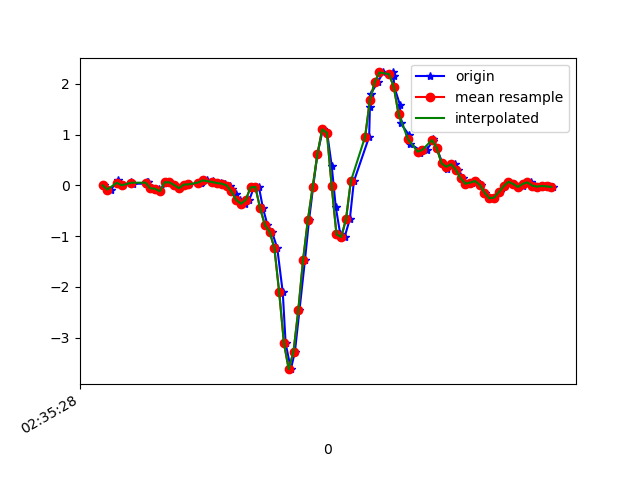

The file beside this chart, header and first rows:
1617849328546, 544972165634598, -0.0017518401, 0.13874415, -0.00967684
1617849328576, 544972184677334, -0.08361, -0.08728, -0.002346
1617849328603, 544972203695270, 0.09476, 0.2365, -0.03533
1617849328619, 544972222713190, 0.005579, -0.1386, 0.00254
1617849328624, 544972241755942, -5.3010974E-4, -0.09338, -0.02067
1617849328660, 544972260945224, 0.06911, 0.09232, -0.01456
1617849328669, 544972279967544, 0.03123, -0.1813, 0.007427
1617849328723, 544972299014664, 0.03123, -0.07506, -0.04633
1617849328726, 544972318036936, 0.05689, 0.118, -0.01945
1617849328730, 544972337059240, 0.06911, -0.339, 0.01598
1617849328748, 544972356106376, -0.05917, 0.2084, -0.05732
1617849328777, 544972375109320, -0.06773, 0.2206, -0.008455
1617849328781, 544972394130376, -0.119, -0.1691, -0.02312
1617849328812, 544972413176232, 0.05933, 0.2133, -0.04877
1617849328820, 544972432197320, 0.05811, -0.07384, -0.00479
1617849328841, 544972451218344, 0.005579, -0.2131, 9.7E-5
1617849328860, 544972470259784, -0.05795, 0.01046, -0.06343
1617849328881, 544972489280616, 0.01413, 0.09476, -0.01334
1617849328902, 544972508301448, 0.0178, -0.174, -0.01701
1617849328951, 544972527347080, 0.04223, 0.01046, -0.05366
1617849328952, 544972546367880, 0.052, 0.09598, -0.06343
1617849328956, 544972565384456, 0.06911, 0.07399, -0.05244
1617849328978, 544972584429896, 0.09721, 0.07033, -0.04389
1617849329001, 544972603450504, 0.07522, 0.063, -0.039
1617849329005, 544972622471112, 0.05323, 0.03856, -0.028
1617849329035, 544972641516552, 0.04345, 0.01291, -0.008455
1617849329054, 544972660537288, 0.03123, -0.02008, 0.02575
1617849329072, 544972679560328, -0.004195, -0.04696, 0.07584
1617849329081, 544972698605832, -0.07628, -0.05307, 0.1235
1617849329098, 544972717626568, -0.1667, -0.03596, 0.1711
1617849329116, 544972736647304, -0.2876, 0.01779, 0.2273
1617849329135, 544972755692872, -0.3646, 0.1595, 0.2909
1617849329155, 544972774730184, -0.2864, 0.5028, 0.3532
1617849329174, 544972793776264, -0.04207, 1.061, 0.4411
1617849329195, 544972812797576, -0.03107, 1.674, 0.5254
1617849329212, 544972831843656, -0.4501, 2.261, 0.5694
1617849329231, 544972850864904, -0.7812, 2.996, 0.6513
1617849329250, 544972869889608, -0.9168, 3.878, 0.7417
1617849329272, 544972888935752, -1.241, 4.658, 0.8516
1617849329295, 544972907957192, -2.109, 5.122, 0.9836
1617849329307, 544972927003336, -3.112, 5.352, 1.194
1617849329329, 544972946024712, -3.622, 5.534, 1.495
1617849329346, 544972965046088, -3.275, 5.744, 1.74
1617849329365, 544972984081864, -2.46, 5.823, 1.874
1617849329388, 544973003102984, -1.473, 5.621, 1.812
1617849329405, 544973022148872, -0.6896, 5.327, 1.489
1617849329422, 544973041169928, -0.04085, 4.988, 1.031
1617849329440, 544973060215816, 0.6091, 4.418, 0.5975
1617849329463, 544973079230088, 1.101, 3.442, 0.09051
1617849329481, 544973098251080, 1.032, 2.151, -0.3249
1617849329500, 544973117296840, 0.3868, 0.6751, -0.491
1617849329517, 544973136317640, -0.4281, -0.6407, -0.4947
1617849329536, 544973155363400, -0.9657, -1.482, -0.4715
1617849329554, 544973174366920, -1.019, -1.938, -0.4898
1617849329576, 544973193412296, -0.6664, -2.257, -0.4984
1617849329593, 544973212432840, 0.07888, -2.549, -0.5179
1617849329657, 544973231478216, 0.9573, -2.778, -0.5277
1617849329660, 544973250498760, 1.549, -3.114, -0.5179
1617849329663, 544973269519304, 1.798, -3.679, -0.5252
1617849329693, 544973288546120, 2.034, -4.217, -0.491
1617849329716, 544973307566280, 2.222, -4.621, -0.4581
... 39 more rows
